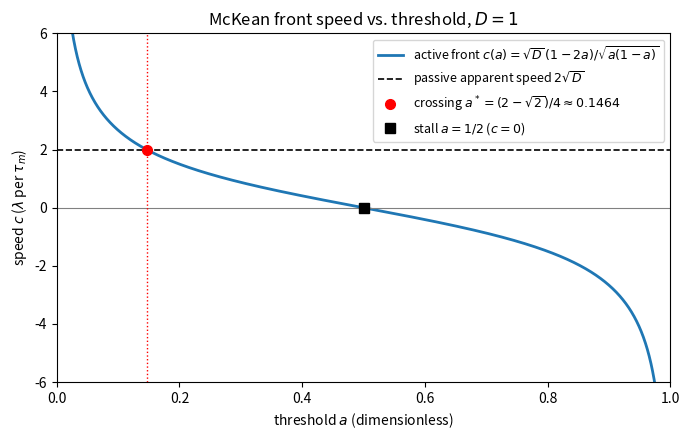

Reproduce this figure in Python.
"""Problem 1c: Speed of the McKean traveling front vs. the passive apparent speed.

Front speed (from part b):   c(a) = sqrt(D) (1 - 2a) / sqrt(a(1 - a))
Passive apparent speed far from the injection site (from part a):   2 sqrt(D)

The front stalls at a = 1/2 and beats passive spread for a < a* = (2 - sqrt(2))/4.
"""

import numpy as np
import matplotlib.pyplot as plt


def front_speed(a, D=1.0):
    return np.sqrt(D) * (1 - 2 * a) / np.sqrt(a * (1 - a))


if __name__ == "__main__":
    D = 1.0
    c_passive = 2 * np.sqrt(D)
    a_star = (2 - np.sqrt(2)) / 4

    print(f"stall threshold a = 0.5,  c(0.5) = {front_speed(0.5, D):.4f}")
    print(f"crossing a* = {a_star:.4f},  c(a*) = {front_speed(a_star, D):.4f}  "
          f"(passive 2 sqrt(D) = {c_passive:.4f})")

    a = np.linspace(0.001, 0.999, 2000)
    fig, ax = plt.subplots(figsize=(7, 4.5))
    ax.plot(a, front_speed(a, D), lw=2, label=r"active front $c(a)=\sqrt{D}\,(1-2a)/\sqrt{a(1-a)}$")
    ax.axhline(c_passive, color="k", ls="--", lw=1.2, label=r"passive apparent speed $2\sqrt{D}$")
    ax.axhline(0, color="gray", lw=0.8)
    ax.plot(a_star, c_passive, "ro", ms=7, label=rf"crossing $a^*=(2-\sqrt{{2}})/4\approx{a_star:.4f}$")
    ax.plot(0.5, 0, "ks", ms=7, label=r"stall $a=1/2$ ($c=0$)")
    ax.axvline(a_star, color="r", ls=":", lw=1)
    ax.set_ylim(-6, 6)
    ax.set_xlim(0, 1)
    ax.set_xlabel(r"threshold $a$ (dimensionless)")
    ax.set_ylabel(r"speed $c$ ($\lambda$ per $\tau_m$)")
    ax.set_title(r"McKean front speed vs. threshold, $D=1$")
    ax.legend(fontsize=9)
    fig.tight_layout()
    fig.savefig("problem1c_speed_vs_a.png", dpi=150)
